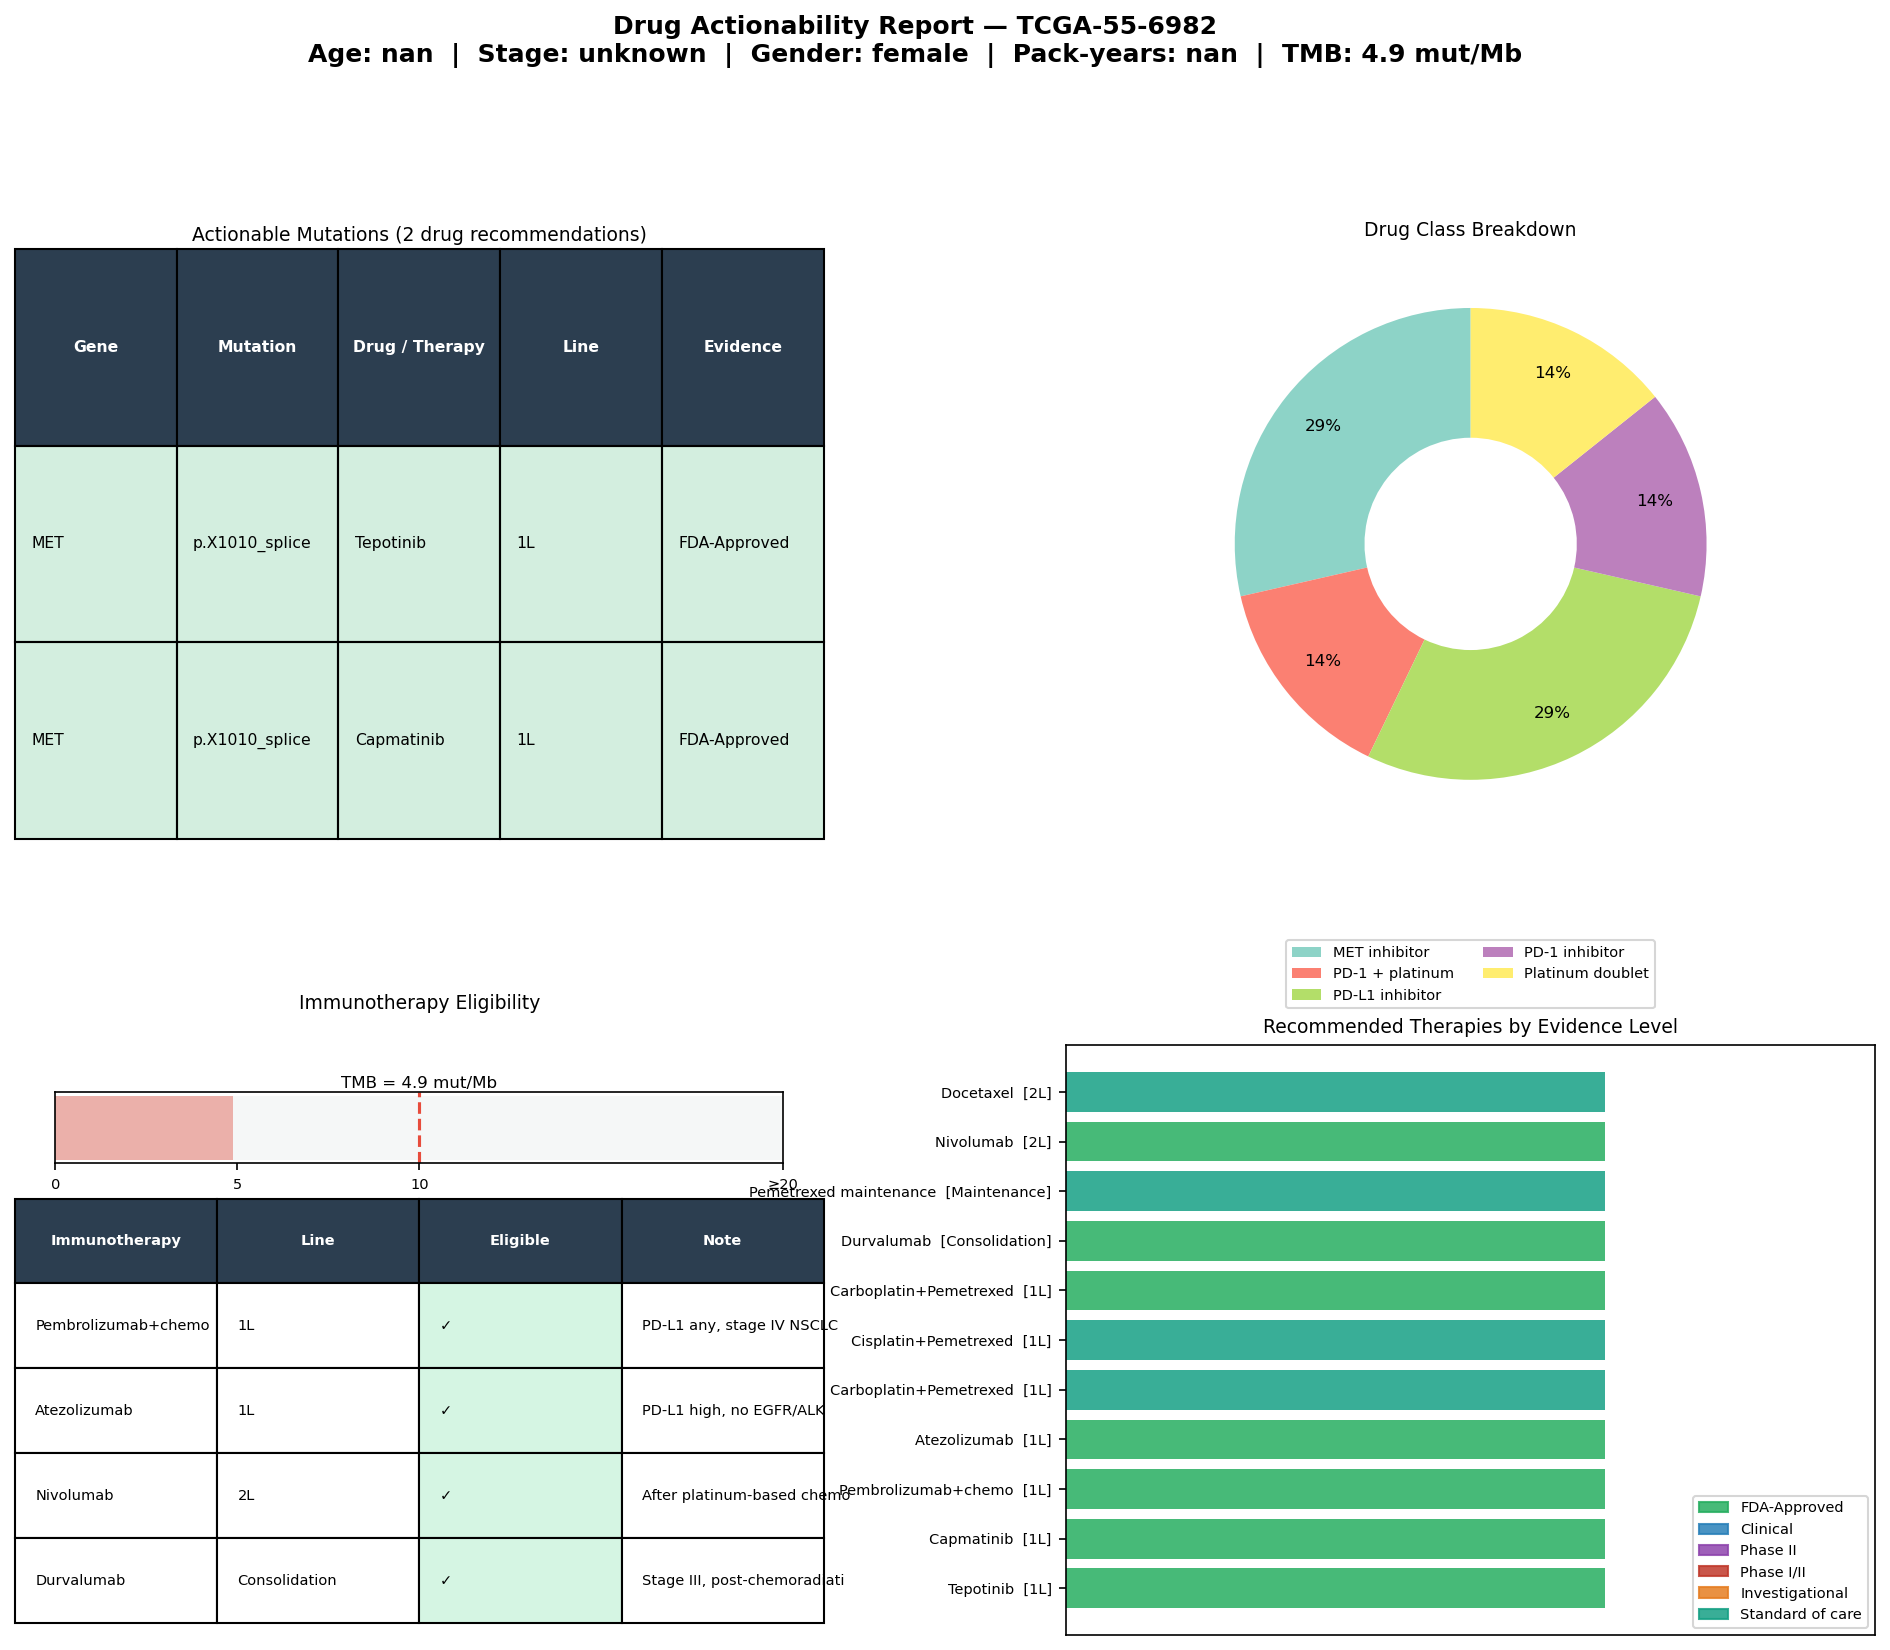

The table this chart was drawn from, first rows:
gene	mutation	drug	drug_class	line	level	category	sample_id
MET	p.X1010_splice	Tepotinib	MET inhibitor	1L	FDA-Approved	Oncogene	TCGA-55-6982
MET	p.X1010_splice	Capmatinib	MET inhibitor	1L	FDA-Approved	Oncogene	TCGA-55-6982
